Run: headless pygame with SDL's dummy video driver; simulated clock (each Clock.tick advances the game by its frame time, no real sleeping); random seed 0; keys injected as events and as key.get_pressed() state; no mouse input.
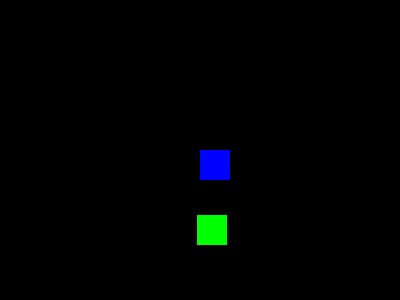
Frame 1 of 4 · flips 1–60 · no input
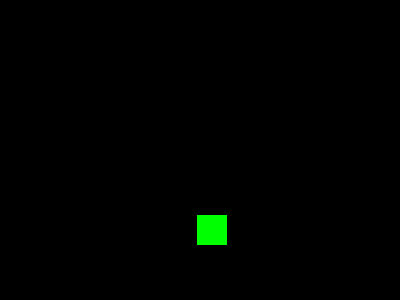
Frame 2 of 4 · flips 61–180 · tapped SPACE, RETURN · held RIGHT (→), D
Frame 3 of 4 · flips 181–300 · held DOWN (↓), S · screen unchanged from frame 2, image omitted
Frame 4 of 4 · flips 301–420 · held LEFT (←), A, UP (↑), W · screen same as frame 1, image omitted

The pygame program that drew these frames:

import pygame
import sys
import random

pygame.init()
                                                                                                                                                                                                                                                                                                                                                                                                                                                                                                                                                                                                                                                                                                                                                                                                                                                                                                                                                                                                                                                                                                                                                                                                                                                                                                                                                                                                                                                                                                                                                                                                                                                                                                                                                                                                                                                                                                                                                                                                                                                                                                                                                                                                                                                                                                                                                                                                                                                                                                                                                                                                                                                                                                                                                                                                                                                                                                                                                                                                                                                                                                                                                                                                                                                                                                                                                                                                                                                                                                                                                                                                                                                                                                                                                                                                                                                                                                                                                                                                                                                                                                                                                                                                                                                                                                                                                                                                                                                                                                                                                                                                                                                                                                                                                                                                                                                                                                                                                                                                                                                                                                                                                                                                                                                                                                                                                                                                                                                                                                                                                                                                                                                                                                                                                                                                                                                                                                                                                                                                                                                                                                                                                                                                                                                                                                                                                                                                                                                                                                                                                                                                                                                                                                                                                                                                                                                                                                                                                                                                                                                                                                                                                                                                                                                                                                                                                                                                                                                                                                                                                                                                                                                                                                                                                                                                                                                                                                                                                                                                                                                                                                                                                                                                                                                                                                                                                                                                                                                                                                                                                                                                                                                                                                                                                                                                                                                                                                                                                                                                                                                                                                                                                                                                                                                                                                                                                                                                                                                                                                                                                                                                                                                                                                                                                                                                                                                                                                                                                                                                                                                                                                                                                                                                                                                                                                                                                                                                                                                                                                                                                                                                                                                                                                                                                                                                                                                                                                                                                                                                                                                                                                                                                                                                                                                                                                                                                                                                                                                                                                                                                                                                                                                                                                                                                                                                                                                                                                                                                                                                                                                                                                                                                                                                                                                                                                                                                                                                                                                                                                                                                                                                                                                                                                                                                                                                                                                                                                                                                                                                                                                                                                                                                                                                                                                                                                                                                                                                                                                                                                                                                                                                                                                                                                                                                                                                                                                                                                                                                                                                                                                                                                                                                                                                                                                                                                                                                                                                                                                                                                                                                                                                                                                                                                                                                                                                                                                                                                                                                                                                                                                                                                                                                                                                                                                                                                                                                                                                                                                                                                                                                                                                                                                                                                                                                                                                                                                                                                                                                                                                                                                                                                                                                                                                                                                                                                                                                                                                                                                                                                                                                                                                                                                                                                                                                                                                                                                                                                                                                                                                                                                                                                                                                                                                                                                                                                                                                                                                                                                                                                                                                                                                                                                                                                                                                                                                                                                                                                                                                                                                                                                                                                                                                                                                                                                                                                                                                                                                                                                                                                                                                                                                                                                                                                                                                                                                                                                                                                                                                                                                                                                                                                                                                                                                                                                                                                                                                                                                                                                                                                                                                                                                                                                                                                                                                                                                                                                                                                                                                                                                                                                                                                                                                                                                                                                                                                                                                                                                                                                                                                                                                                                                                                                                                                                                                                                                                                                                                                                                                                                                                                                                                                                                                                                                                                                       
ANCHO, ALTO = 400, 300
pantalla = pygame.display.set_mode((ANCHO, ALTO))
pygame.display.set_caption("Atrapa el objetivo")

# Colores
NEGRO = (0, 0, 0)
AZUL = (0, 0, 255)
VERDE = (0, 255, 0)

# Jugador
x, y = 200, 150
tamaño = 30
velocidad = 5

# Objetivo
objetivo_x = random.randint(0, ANCHO - tamaño)
objetivo_y = random.randint(0, ALTO - tamaño)

reloj = pygame.time.Clock()

while True:
    for evento in pygame.event.get():
        if evento.type == pygame.QUIT:
            pygame.quit()
            sys.exit()

    # Movimiento
    teclas = pygame.key.get_pressed()
    if teclas[pygame.K_LEFT]: x -= velocidad
    if teclas[pygame.K_RIGHT]: x += velocidad
    if teclas[pygame.K_UP]: y -= velocidad
    if teclas[pygame.K_DOWN]: y += velocidad

    # Detectar colisión
    if abs(x - objetivo_x) < tamaño and abs(y - objetivo_y) < tamaño:
        objetivo_x = random.randint(0, ANCHO - tamaño)
        objetivo_y = random.randint(0, ALTO - tamaño)

    pantalla.fill(NEGRO)
    pygame.draw.rect(pantalla, AZUL, (x, y, tamaño, tamaño))
    pygame.draw.rect(pantalla, VERDE, (objetivo_x, objetivo_y, tamaño, tamaño))

    pygame.display.flip()
    reloj.tick(60)
